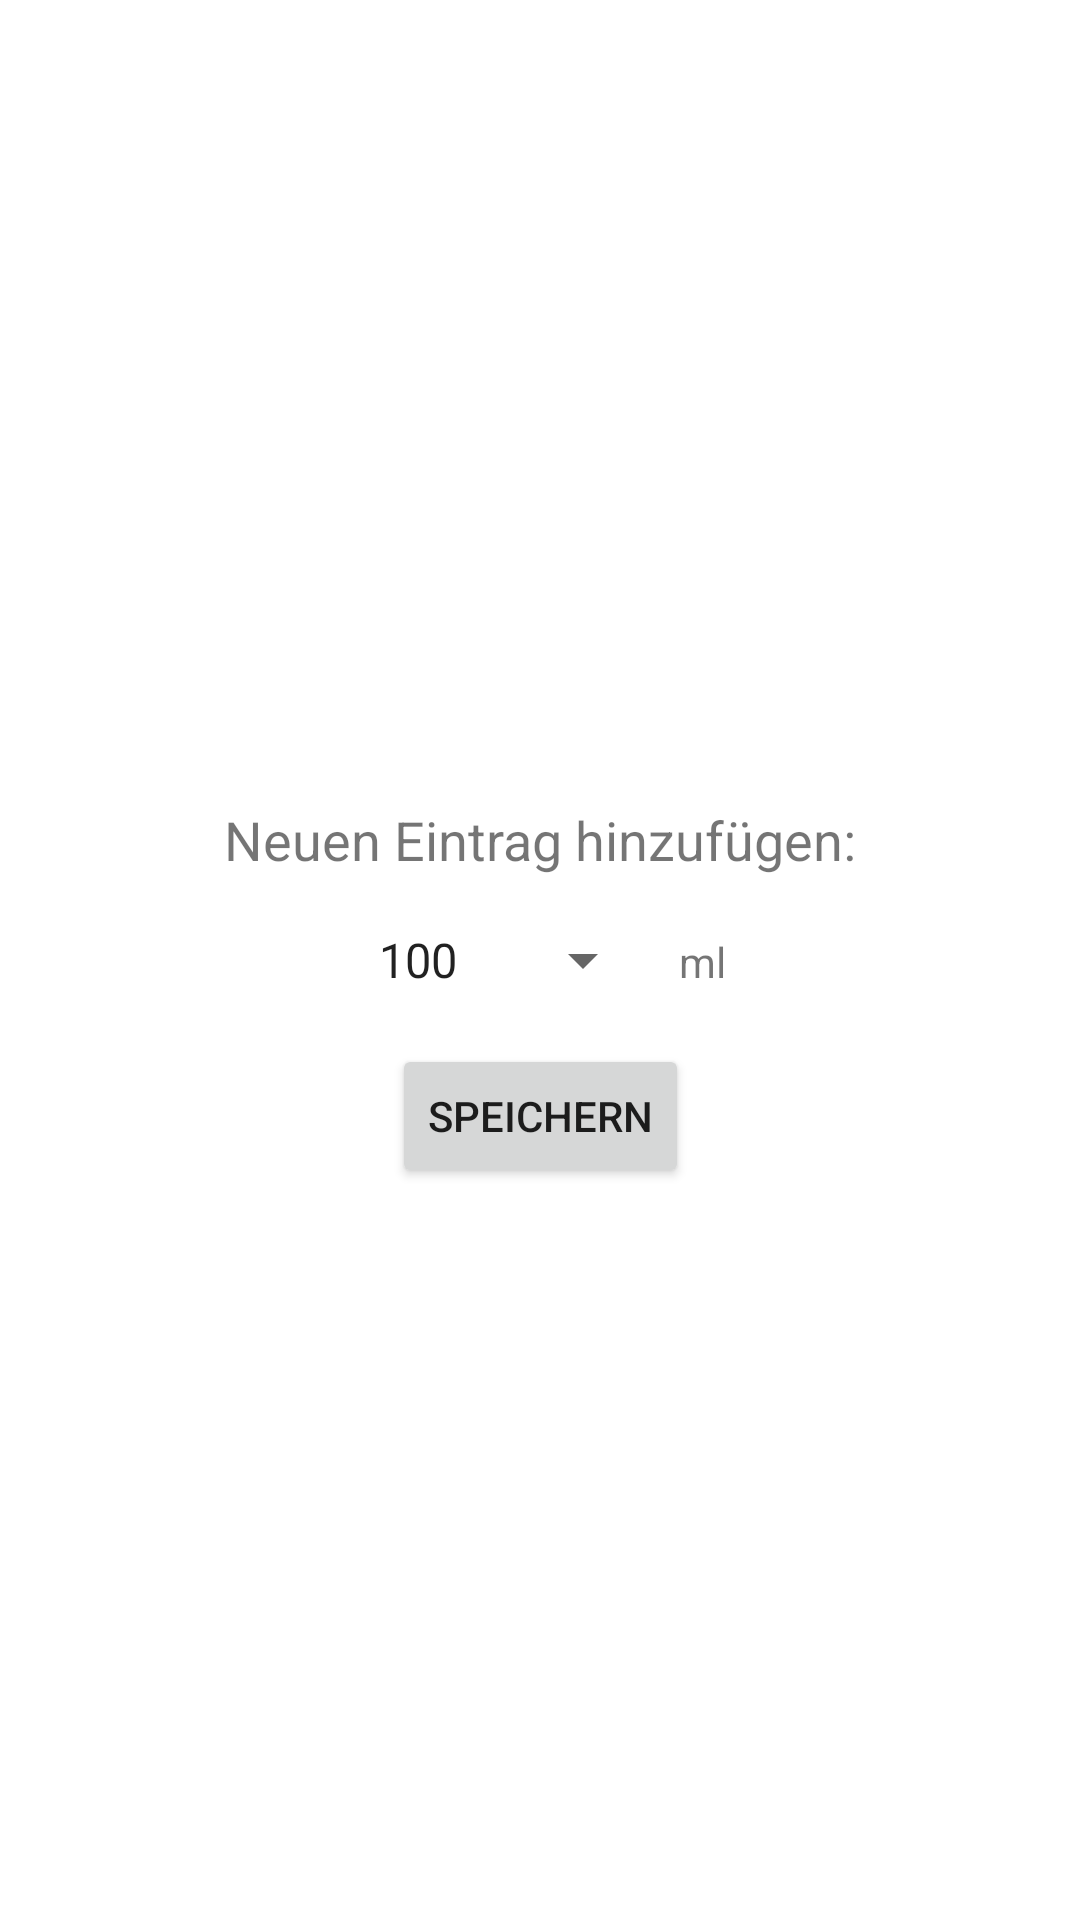

This screen was rendered from an Android layout file. Write that file and the resources it references.
<!-- AndroidManifest.xml: application theme Theme.DrinkDrinkDrink -->
<!-- res/layout/input_fragment.xml -->
<?xml version="1.0" encoding="utf-8"?>
<androidx.constraintlayout.widget.ConstraintLayout xmlns:android="http://schemas.android.com/apk/res/android"
    xmlns:app="http://schemas.android.com/apk/res-auto"
    xmlns:tools="http://schemas.android.com/tools"
    android:layout_width="match_parent"
    android:layout_height="match_parent"
    tools:context=".fragments.InputFragment">

    <Button
        android:id="@+id/save_button"
        android:layout_width="wrap_content"
        android:layout_height="wrap_content"
        android:layout_marginTop="16dp"
        android:text="@string/save"
        app:layout_constraintEnd_toEndOf="parent"
        app:layout_constraintStart_toStartOf="parent"
        app:layout_constraintTop_toBottomOf="@+id/linearLayout" />

    <TextView
        android:id="@+id/addNewData_textView"
        android:layout_width="wrap_content"
        android:layout_height="wrap_content"
        android:layout_marginBottom="16dp"
        android:text="@string/addNewData"
        android:textSize="18sp"
        app:layout_constraintBottom_toTopOf="@+id/linearLayout"
        app:layout_constraintEnd_toEndOf="parent"
        app:layout_constraintStart_toStartOf="parent" />

    <LinearLayout
        android:id="@+id/linearLayout"
        android:layout_width="wrap_content"
        android:layout_height="wrap_content"
        android:orientation="horizontal"
        android:weightSum="2"
        app:layout_constraintBottom_toBottomOf="parent"
        app:layout_constraintEnd_toEndOf="parent"
        app:layout_constraintStart_toStartOf="parent"
        app:layout_constraintTop_toTopOf="parent">

        <Spinner
            android:id="@+id/volume_spinner"
            android:layout_width="wrap_content"
            android:layout_height="wrap_content"
            android:layout_marginEnd="8dp"
            android:layout_weight="1"
            android:entries="@array/bottle_volumes" />

        <TextView
            android:id="@+id/unit_textView"
            android:layout_width="wrap_content"
            android:layout_height="wrap_content"
            android:layout_weight="1"
            android:text="@string/ml" />
    </LinearLayout>
</androidx.constraintlayout.widget.ConstraintLayout>
<!-- resources referenced by this layout -->
<resources>
  <string-array name="bottle_volumes">
          <item>100</item>
          <item>150</item>
          <item>200</item>
          <item>250</item>
          <item>300</item>
          <item>500</item>
          <item>800</item>
          <item>1000</item>
          <item>1250</item>
          <item>1500</item>
      </string-array>
  <string name="addNewData">Neuen Eintrag hinzufügen:</string>
  <string name="ml">ml</string>
  <string name="save">Speichern</string>
  <style name="Theme.DrinkDrinkDrink" parent="Theme.MaterialComponents.DayNight.DarkActionBar">
          
          <item name="colorPrimary">@color/purple_500</item>
          <item name="colorPrimaryVariant">@color/purple_700</item>
          <item name="colorOnPrimary">@color/white</item>
          
          <item name="colorSecondary">@color/teal_200</item>
          <item name="colorSecondaryVariant">@color/teal_700</item>
          <item name="colorOnSecondary">@color/black</item>
          
          <item name="android:statusBarColor" tools:targetApi="l">?attr/colorPrimaryVariant</item>
          
      </style>
  <color name="purple_500">#FF6200EE</color>
  <color name="purple_700">#FF3700B3</color>
  <color name="white">#FFFFFFFF</color>
  <color name="teal_200">#FF03DAC5</color>
  <color name="teal_700">#FF018786</color>
  <color name="black">#FF000000</color>
</resources>
